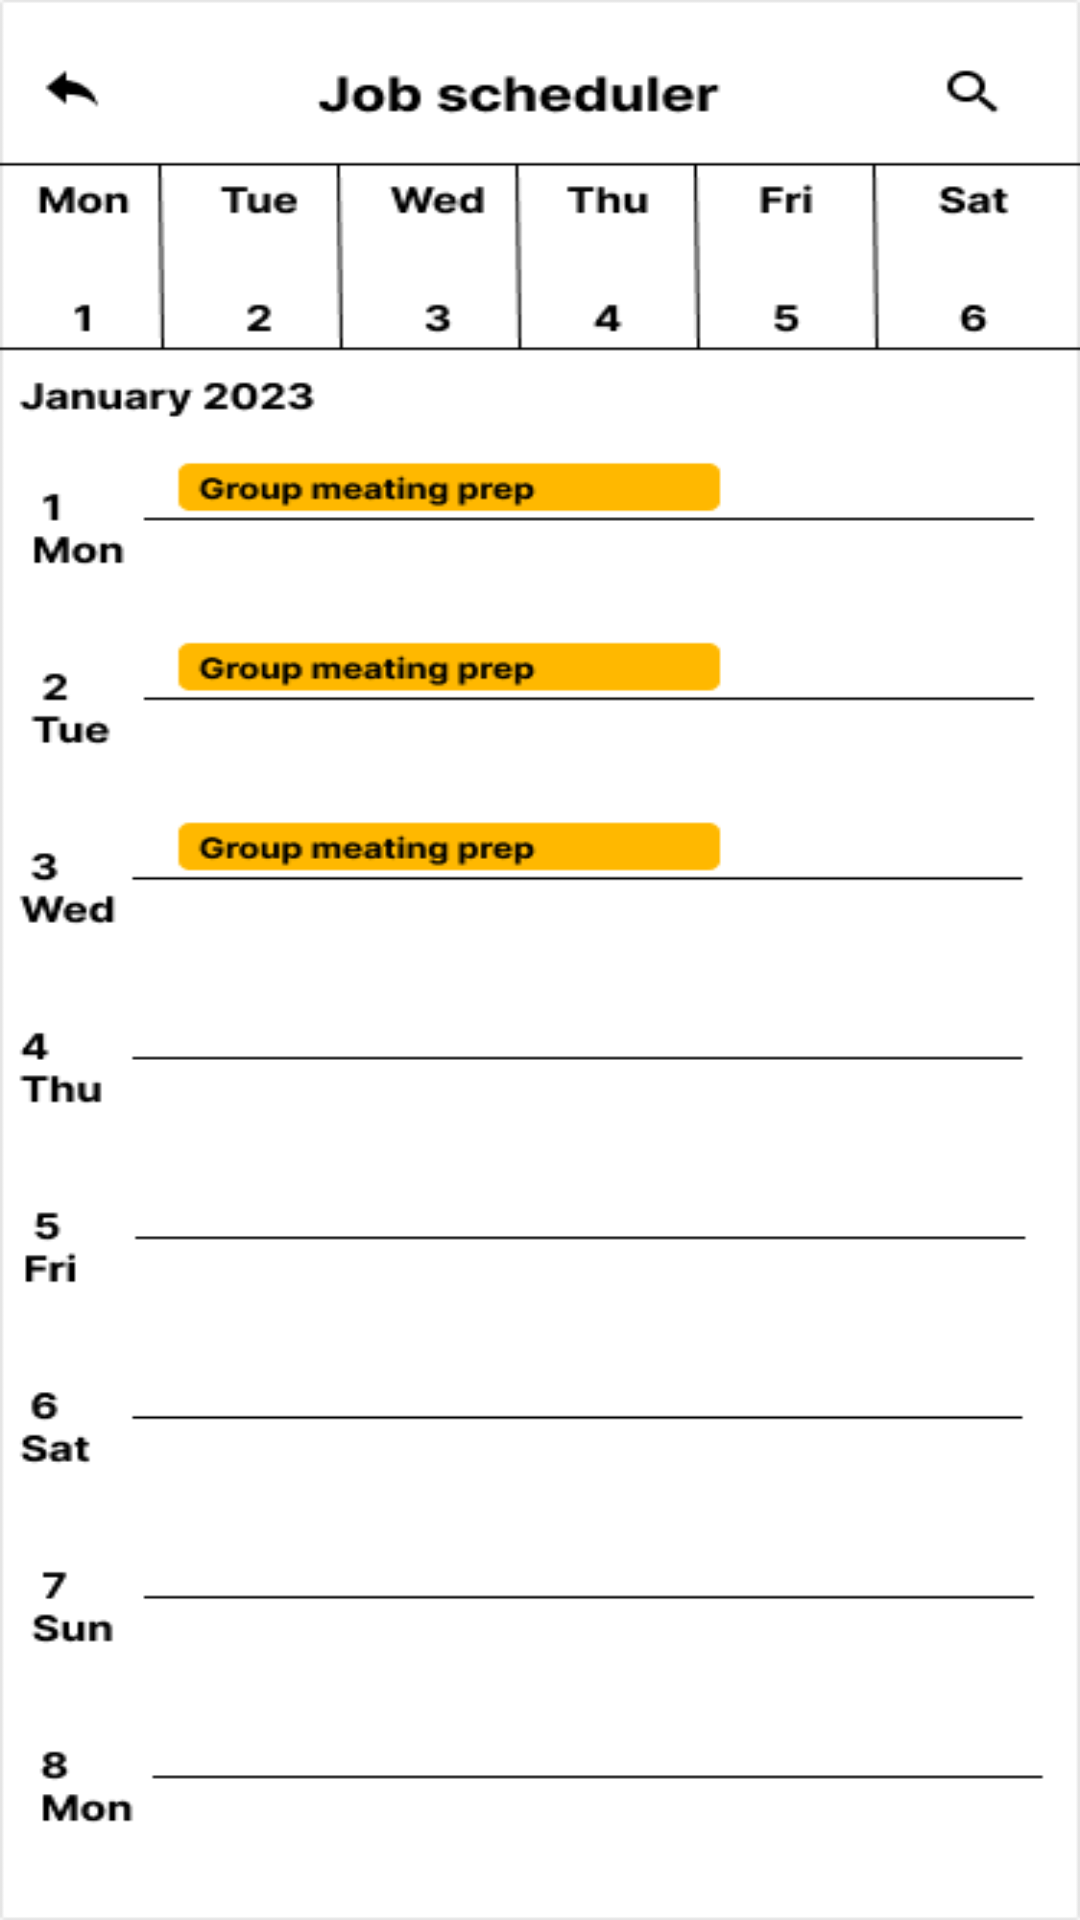

Here is an Android app screen rendered from its layout file. Give the layout XML and the strings, colors and styles it references.
<!-- AndroidManifest.xml: application theme Theme.TaskManager2 -->
<!-- res/layout/fragment_job_scheduling.xml -->
<?xml version="1.0" encoding="utf-8"?>
<androidx.constraintlayout.widget.ConstraintLayout xmlns:android="http://schemas.android.com/apk/res/android"
    xmlns:app="http://schemas.android.com/apk/res-auto"
    xmlns:tools="http://schemas.android.com/tools"
    android:layout_width="match_parent"
    android:layout_height="match_parent"
    tools:context=".MainActivity">

    <ImageView
        android:layout_width="match_parent"
        android:layout_height="match_parent"
        android:background="@drawable/framea"
        app:layout_constraintBottom_toBottomOf="parent"
        app:layout_constraintEnd_toEndOf="parent"
        app:layout_constraintStart_toStartOf="parent"
        app:layout_constraintTop_toTopOf="parent" />

</androidx.constraintlayout.widget.ConstraintLayout>
<!-- resources referenced by this layout -->
<resources>
  <!-- drawable framea: png bitmap (drawable, 17431 bytes) -->
</resources>
